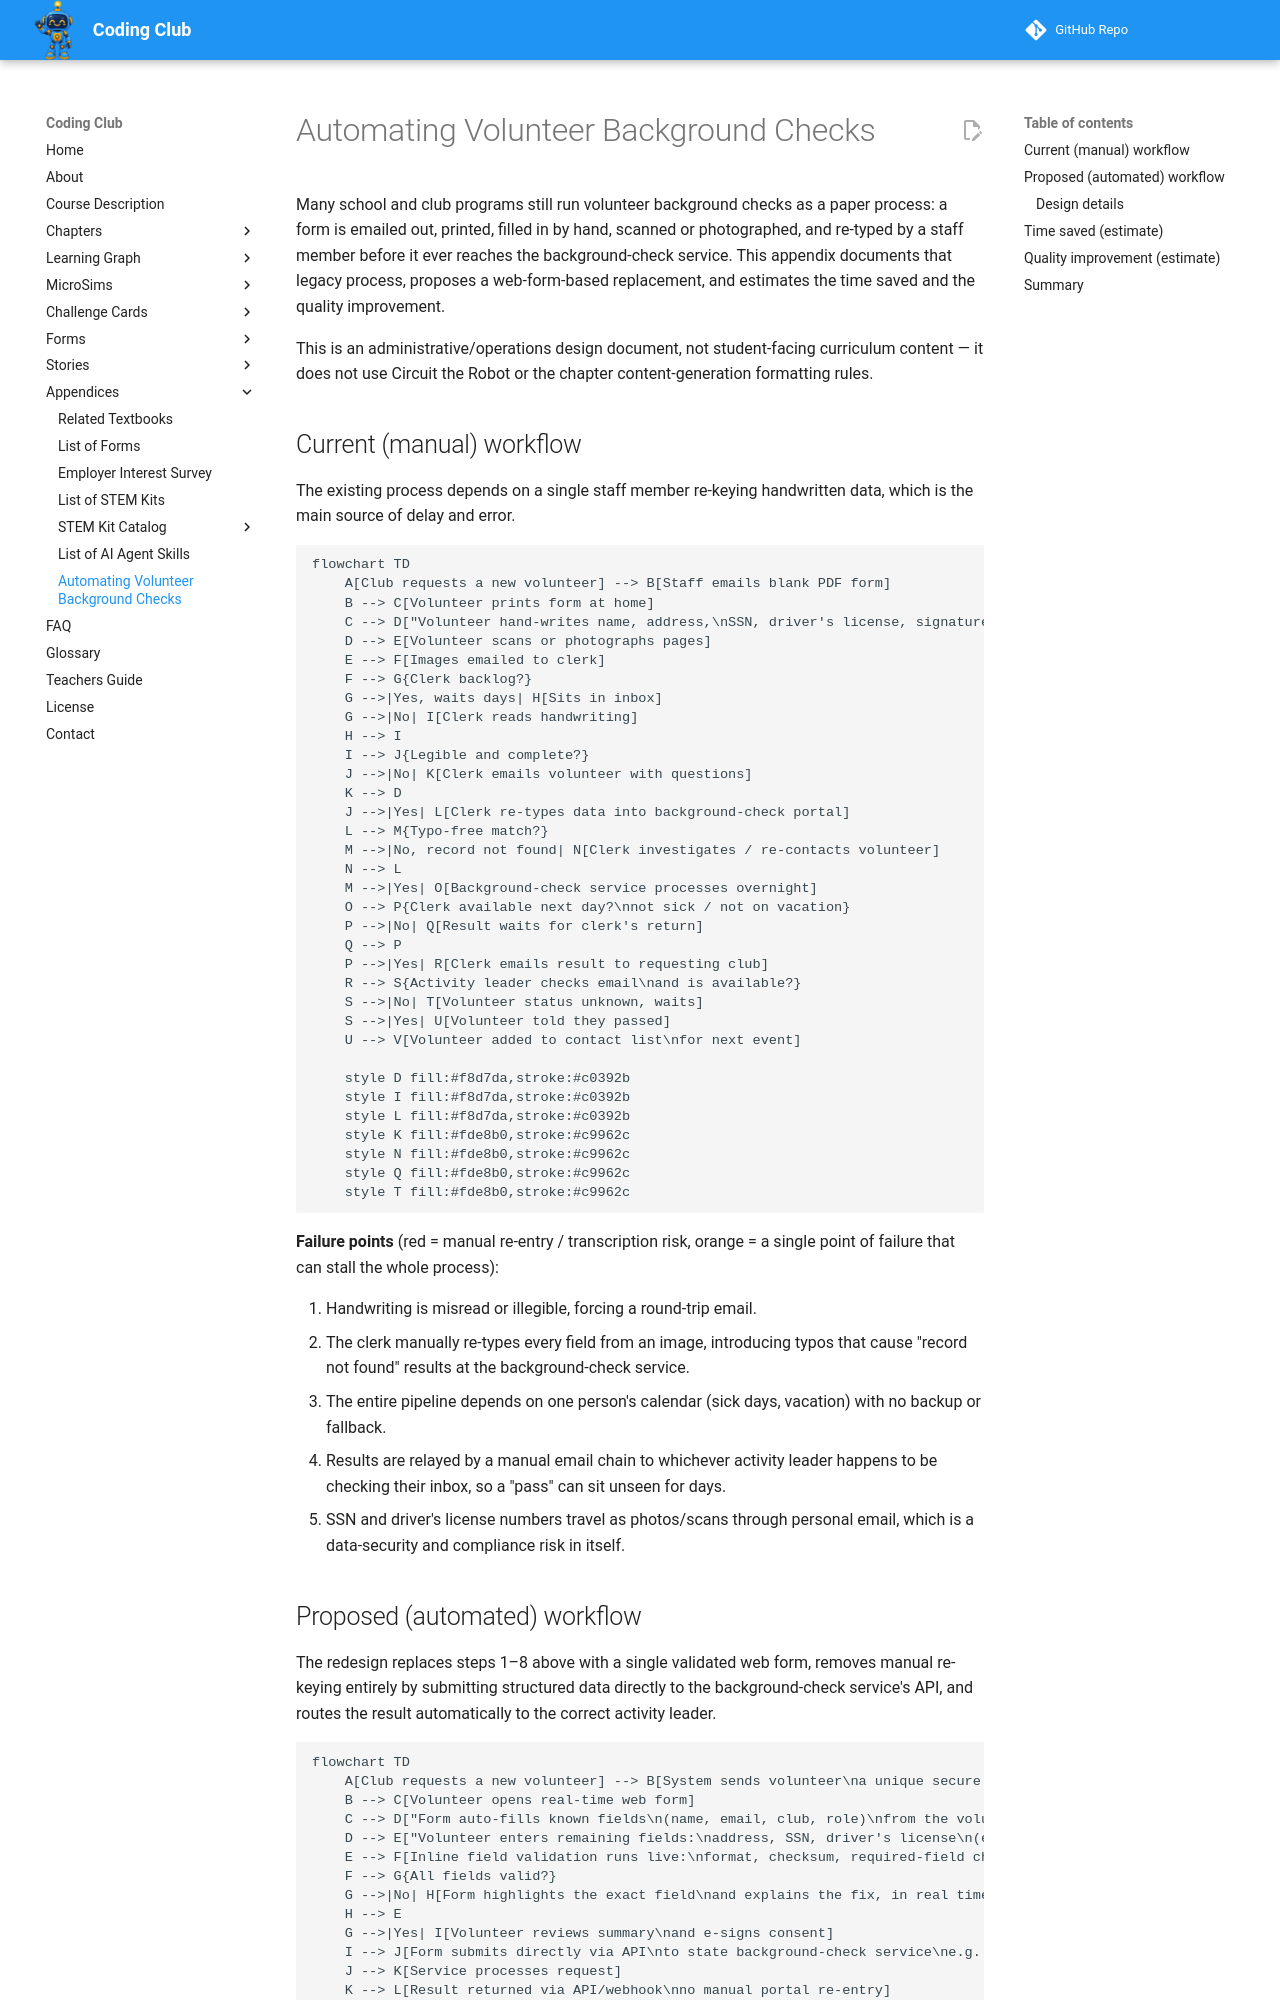

repository: dmccreary/coding-club · page: appendices/automated-background-checks/index.html · generator: mkdocs

---
title: Automating Volunteer Background Checks
description: A redesigned, form-driven workflow for volunteer background checks, with a before/after comparison and time and quality estimates.
---

# Automating Volunteer Background Checks

Many school and club programs still run volunteer background checks as a
paper process: a form is emailed out, printed, filled in by hand, scanned or
photographed, and re-typed by a staff member before it ever reaches the
background-check service. This appendix documents that legacy process,
proposes a web-form-based replacement, and estimates the time saved and the
quality improvement.

This is an administrative/operations design document, not student-facing
curriculum content — it does not use Circuit the Robot or the chapter
content-generation formatting rules.

## Current (manual) workflow

The existing process depends on a single staff member re-keying handwritten
data, which is the main source of delay and error.

```mermaid
flowchart TD
    A[Club requests a new volunteer] --> B[Staff emails blank PDF form]
    B --> C[Volunteer prints form at home]
    C --> D["Volunteer hand-writes name, address,\nSSN, driver's license, signature"]
    D --> E[Volunteer scans or photographs pages]
    E --> F[Images emailed to clerk]
    F --> G{Clerk backlog?}
    G -->|Yes, waits days| H[Sits in inbox]
    G -->|No| I[Clerk reads handwriting]
    H --> I
    I --> J{Legible and complete?}
    J -->|No| K[Clerk emails volunteer with questions]
    K --> D
    J -->|Yes| L[Clerk re-types data into background-check portal]
    L --> M{Typo-free match?}
    M -->|No, record not found| N[Clerk investigates / re-contacts volunteer]
    N --> L
    M -->|Yes| O[Background-check service processes overnight]
    O --> P{Clerk available next day?\nnot sick / not on vacation}
    P -->|No| Q[Result waits for clerk's return]
    Q --> P
    P -->|Yes| R[Clerk emails result to requesting club]
    R --> S{Activity leader checks email\nand is available?}
    S -->|No| T[Volunteer status unknown, waits]
    S -->|Yes| U[Volunteer told they passed]
    U --> V[Volunteer added to contact list\nfor next event]

    style D fill:#f8d7da,stroke:#c0392b
    style I fill:#f8d7da,stroke:#c0392b
    style L fill:#f8d7da,stroke:#c0392b
    style K fill:#fde8b0,stroke:#c9962c
    style N fill:#fde8b0,stroke:#c9962c
    style Q fill:#fde8b0,stroke:#c9962c
    style T fill:#fde8b0,stroke:#c9962c
```

**Failure points** (red = manual re-entry / transcription risk, orange = a
single point of failure that can stall the whole process):

1. Handwriting is misread or illegible, forcing a round-trip email.
2. The clerk manually re-types every field from an image, introducing typos
   that cause "record not found" results at the background-check service.
3. The entire pipeline depends on one person's calendar (sick days,
   vacation) with no backup or fallback.
4. Results are relayed by a manual email chain to whichever activity leader
   happens to be checking their inbox, so a "pass" can sit unseen for days.
5. SSN and driver's license numbers travel as photos/scans through personal
   email, which is a data-security and compliance risk in itself.
